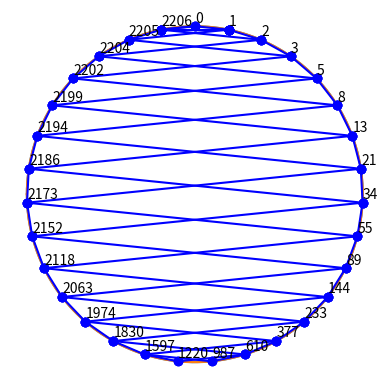

Source code (Python):
###plots diagram with host number
import matplotlib.pyplot as plt
import numpy as np
import math


def plot_circle(radius):
    theta = np.linspace(0, 2 * np.pi, 100)
    x = radius * np.cos(theta)
    y = radius * np.sin(theta)

    fig, ax = plt.subplots()
    ax.plot(x, y)
    ax.plot(-x, -y)

    # Set the aspect ratio to be equal to ensure a perfect circle
    ax.set_aspect('equal', adjustable='box')

    # Show the negative values as well by extending the axis limits
    ax.set_xlim(-radius - 1, radius + 1)
    ax.set_ylim(-radius - 1, radius + 1)

    plt.axis('off')
    
    plt.grid(False)
    
    
def plot_points(radius, period):
    
    sorted_elements = np.unique(sorted(np.unique(period))).tolist() #compute list of sorted unique numbers that appeared in the period
    #print(sorted_elements)
    elements_length = len(sorted_elements)
    rad = 2*math.pi/elements_length #calculate radian interval for each number
    init = 0
    
    x = []
    y = []
    for element in sorted_elements:
        
        x_val = radius*math.sin(init)   #calculate coordates for each number when evenly spread on the circumference with given radius
        y_val = radius*math.cos(init)
         
        x.append(x_val)
        y.append(y_val)
        
        plt.text(x_val+0.015, y_val+0.25, str(element)) #lable the points with corresponding numbers
        
       
        init  += rad    #increment radian to compute the next coordinates
    #print(f'{x}\n{y}')
    plt.scatter(x,y, color='k', marker='o', s=30)   #scatter points on graph
    
    return x, y, sorted_elements    #return list of point coordinates, sorted unique numbers
    
def plot_lines(x, y, sorted_elements, period):
    for i in range(len(period)):
        x_coords = []
        y_coords = []
        
        for k in range(2):
            if k==0:
                index = sorted_elements.index(period[i])
                #print(index)
            elif i<len(period)-1:
                index = sorted_elements.index(period[i+1])
            #print(index)
            x_coords.append(x[index])
            y_coords.append(y[index])
        #print(x_coords, y_coords)
        plt.plot(x_coords, y_coords, 'bo', linestyle='solid')
########################################################################

###period generator
def accumulate_pisano(host_num):
    pisano_list = [0, 1, 1]
    
    i = 1
    while not (pisano_list[i] == 0 and pisano_list[i-1] ==1):
        next_term = pisano_list[i]+pisano_list[i+1] 
        
        if next_term>=host_num:
            next_term = next_term-host_num
           
        pisano_list.append(next_term) 
        i+=1
    return pisano_list[:-2]


def count_zero(repetition_list):
    zero_count=0
    for repetition in repetition_list:
        if repetition == 0:
            zero_count += 1
    return zero_count     

#main

host_num=2207

period = accumulate_pisano(host_num)
zeros = count_zero(period)

print(f'Period: {period}\nZero count: {zeros}')

radius = 10
limit = 1000

plot_circle(radius)
    
x, y, sorted_elements = plot_points(radius, period)
plot_lines(x, y, sorted_elements, period)


plt.show()